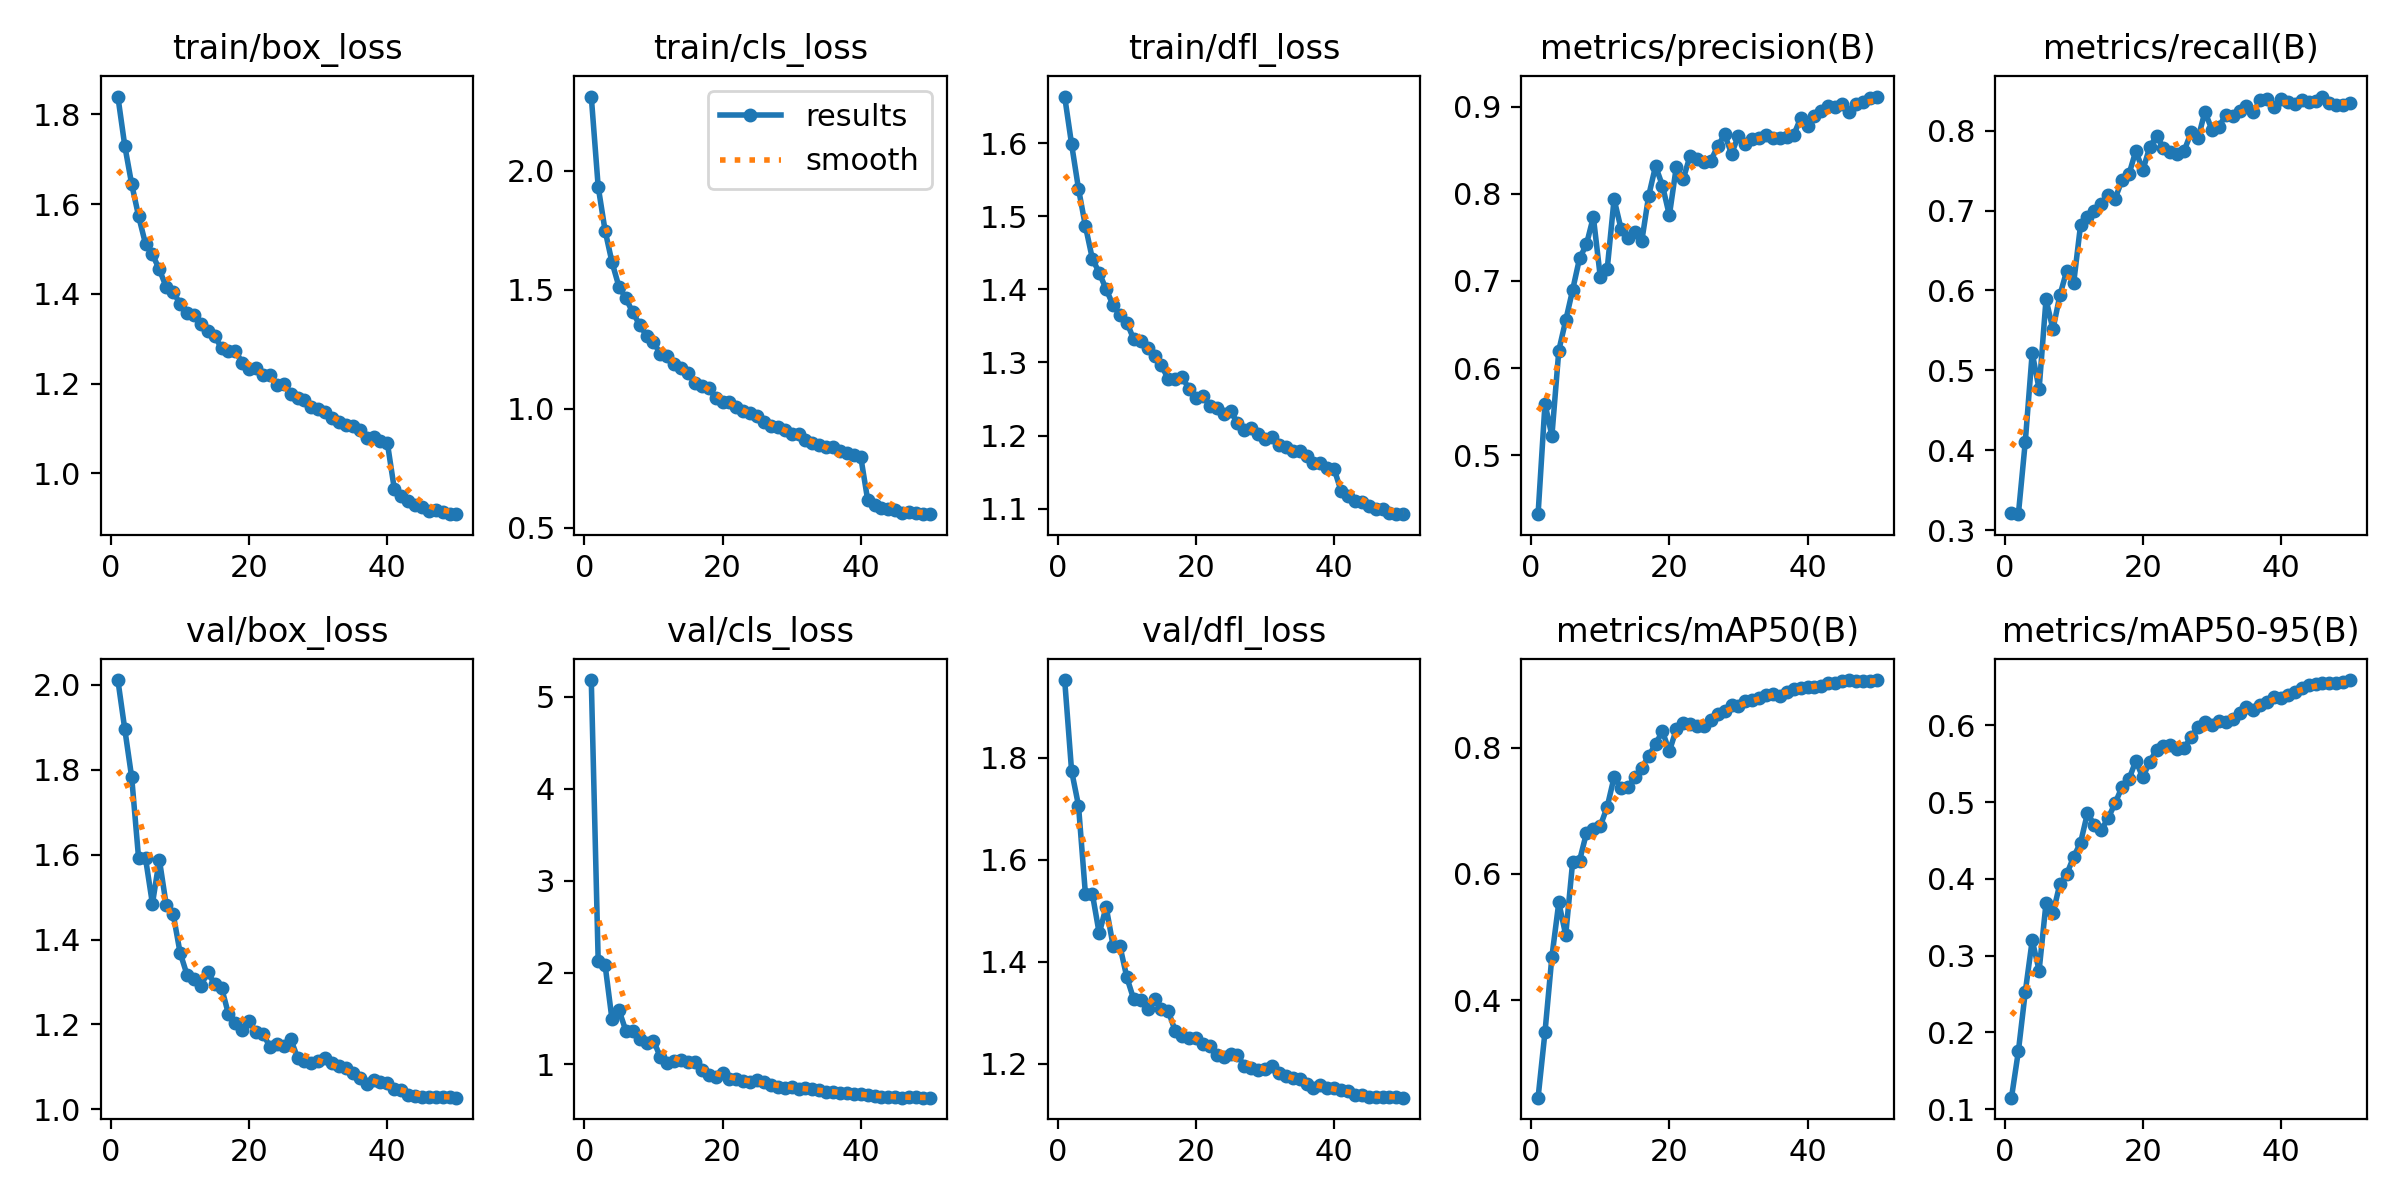

Source data for this figure (header and first rows):
epoch, time, train/box_loss, train/cls_loss, train/dfl_loss, metrics/precision(B), metrics/recall(B), metrics/mAP50(B), metrics/mAP50-95(B), val/box_loss, val/cls_loss, val/dfl_loss, lr/pg0, lr/pg1, lr/pg2
1, 209.9, 1.839, 2.311, 1.664, 0.4322, 0.3222, 0.2454, 0.1149, 2.011, 5.181, 1.953, 0.07005, 0.003328, 0.003328
2, 447.9, 1.73, 1.932, 1.599, 0.559, 0.3202, 0.3491, 0.1754, 1.895, 2.13, 1.775, 0.04004, 0.006655, 0.006655
3, 641.6, 1.644, 1.748, 1.538, 0.5222, 0.4109, 0.4686, 0.2529, 1.782, 2.082, 1.707, 0.01001, 0.009955, 0.009955
4, 843.8, 1.573, 1.615, 1.487, 0.6202, 0.522, 0.5546, 0.32, 1.591, 1.49, 1.533, 0.009912, 0.009912, 0.009912
5, 1025, 1.511, 1.513, 1.442, 0.6547, 0.4767, 0.5031, 0.2807, 1.591, 1.594, 1.534, 0.009844, 0.009844, 0.009844
6, 1260, 1.488, 1.464, 1.423, 0.6897, 0.589, 0.6184, 0.3686, 1.484, 1.367, 1.455, 0.009758, 0.009758, 0.009758
7, 1489, 1.454, 1.405, 1.4, 0.7259, 0.5514, 0.6208, 0.3551, 1.588, 1.361, 1.508, 0.009652, 0.009652, 0.009652
8, 1684, 1.415, 1.353, 1.379, 0.742, 0.5937, 0.6645, 0.3934, 1.481, 1.28, 1.432, 0.009529, 0.009529, 0.009529
9, 1873, 1.404, 1.307, 1.365, 0.7735, 0.6248, 0.6703, 0.4062, 1.46, 1.23, 1.431, 0.009388, 0.009388, 0.009388
10, 2088, 1.378, 1.279, 1.355, 0.705, 0.6093, 0.6756, 0.4289, 1.369, 1.261, 1.369, 0.009229, 0.009229, 0.009229
11, 2282, 1.358, 1.231, 1.332, 0.7133, 0.682, 0.7059, 0.4472, 1.318, 1.08, 1.326, 0.009055, 0.009055, 0.009055
12, 2449, 1.353, 1.222, 1.329, 0.794, 0.6914, 0.7529, 0.4859, 1.308, 1.019, 1.324, 0.008864, 0.008864, 0.008864
13, 2637, 1.333, 1.187, 1.32, 0.7601, 0.6994, 0.736, 0.4698, 1.291, 1.041, 1.307, 0.008658, 0.008658, 0.008658
14, 2777, 1.318, 1.169, 1.308, 0.7498, 0.7083, 0.737, 0.4639, 1.322, 1.053, 1.327, 0.008439, 0.008439, 0.008439
15, 2918, 1.306, 1.148, 1.296, 0.7567, 0.7197, 0.753, 0.4794, 1.296, 1.025, 1.308, 0.008205, 0.008205, 0.008205
16, 3060, 1.278, 1.108, 1.277, 0.7454, 0.715, 0.7677, 0.4988, 1.287, 1.025, 1.303, 0.00796, 0.00796, 0.00796
17, 3201, 1.272, 1.095, 1.278, 0.7976, 0.738, 0.7863, 0.5198, 1.225, 0.9373, 1.264, 0.007702, 0.007702, 0.007702
18, 3343, 1.273, 1.086, 1.28, 0.832, 0.7453, 0.8057, 0.5299, 1.204, 0.8903, 1.255, 0.007435, 0.007435, 0.007435
19, 3709, 1.246, 1.045, 1.264, 0.8095, 0.7747, 0.8256, 0.554, 1.188, 0.8669, 1.25, 0.007158, 0.007158, 0.007158
20, 3987, 1.233, 1.03, 1.252, 0.7754, 0.7503, 0.7941, 0.5324, 1.208, 0.9095, 1.251, 0.006872, 0.006872, 0.006872
21, 4194, 1.236, 1.027, 1.254, 0.8308, 0.7791, 0.8288, 0.5527, 1.182, 0.8403, 1.238, 0.00658, 0.00658, 0.00658
22, 4357, 1.218, 1.009, 1.241, 0.8169, 0.7935, 0.8397, 0.5682, 1.179, 0.8397, 1.234, 0.006281, 0.006281, 0.006281
23, 4657, 1.219, 0.989, 1.237, 0.8439, 0.7782, 0.8371, 0.5737, 1.147, 0.8158, 1.217, 0.005978, 0.005978, 0.005978
24, 4953, 1.196, 0.9809, 1.229, 0.8404, 0.773, 0.8342, 0.5747, 1.153, 0.8071, 1.212, 0.00567, 0.00567, 0.00567
25, 5248, 1.199, 0.9691, 1.233, 0.8369, 0.7709, 0.8339, 0.5692, 1.15, 0.8271, 1.218, 0.005361, 0.005361, 0.005361
26, 5521, 1.178, 0.9454, 1.218, 0.8382, 0.775, 0.8444, 0.5702, 1.166, 0.8109, 1.217, 0.00505, 0.00505, 0.00505
27, 5837, 1.167, 0.9264, 1.208, 0.8548, 0.7977, 0.8529, 0.5854, 1.122, 0.7755, 1.195, 0.004739, 0.004739, 0.004739
28, 6671, 1.163, 0.9248, 1.21, 0.8682, 0.7904, 0.858, 0.5984, 1.113, 0.7542, 1.191, 0.00443, 0.00443, 0.00443
29, 7165, 1.149, 0.9094, 1.202, 0.846, 0.8236, 0.8681, 0.6041, 1.11, 0.7485, 1.187, 0.004122, 0.004122, 0.004122
30, 7355, 1.144, 0.8928, 1.195, 0.867, 0.8012, 0.8655, 0.6012, 1.115, 0.7558, 1.189, 0.003819, 0.003819, 0.003819
31, 7782, 1.136, 0.8951, 1.198, 0.8574, 0.8047, 0.8735, 0.606, 1.121, 0.7376, 1.195, 0.00352, 0.00352, 0.00352
32, 7972, 1.124, 0.8672, 1.187, 0.8632, 0.8191, 0.8748, 0.6046, 1.109, 0.7416, 1.181, 0.003228, 0.003228, 0.003228
33, 8192, 1.115, 0.8559, 1.184, 0.8639, 0.8188, 0.8783, 0.6084, 1.101, 0.7349, 1.175, 0.002942, 0.002942, 0.002942
34, 8430, 1.108, 0.8463, 1.179, 0.8677, 0.825, 0.8826, 0.6168, 1.097, 0.7198, 1.171, 0.002665, 0.002665, 0.002665
35, 8669, 1.106, 0.8407, 1.179, 0.8639, 0.8302, 0.8855, 0.6235, 1.087, 0.7021, 1.169, 0.002398, 0.002398, 0.002398
36, 8981, 1.097, 0.8393, 1.172, 0.8643, 0.8235, 0.8817, 0.6199, 1.073, 0.7024, 1.159, 0.00214, 0.00214, 0.00214
37, 9301, 1.08, 0.8227, 1.163, 0.8656, 0.8379, 0.8886, 0.6267, 1.059, 0.6945, 1.151, 0.001895, 0.001895, 0.001895
38, 9549, 1.08, 0.8127, 1.163, 0.8677, 0.8389, 0.8928, 0.6311, 1.068, 0.6847, 1.157, 0.001661, 0.001661, 0.001661
39, 9765, 1.073, 0.8041, 1.156, 0.8871, 0.8294, 0.8943, 0.6366, 1.065, 0.6816, 1.152, 0.001442, 0.001442, 0.001442
40, 9922, 1.068, 0.7976, 1.154, 0.8782, 0.8396, 0.8963, 0.6359, 1.063, 0.6786, 1.151, 0.001236, 0.001236, 0.001236
41, 10168, 0.9655, 0.6173, 1.124, 0.89, 0.8356, 0.8962, 0.6403, 1.047, 0.6684, 1.147, 0.001045, 0.001045, 0.001045
42, 10398, 0.9503, 0.5953, 1.117, 0.895, 0.8337, 0.8982, 0.6433, 1.046, 0.6591, 1.146, 0.0008706, 0.0008706, 0.0008706
43, 10600, 0.9378, 0.5847, 1.11, 0.901, 0.8378, 0.9021, 0.6486, 1.035, 0.6516, 1.137, 0.0007123, 0.0007123, 0.0007123
44, 10831, 0.9287, 0.5797, 1.109, 0.9002, 0.8358, 0.9021, 0.653, 1.032, 0.6483, 1.138, 0.0005711, 0.0005711, 0.0005711
45, 11052, 0.9242, 0.5731, 1.104, 0.9036, 0.837, 0.9062, 0.6545, 1.03, 0.642, 1.135, 0.0004476, 0.0004476, 0.0004476
46, 11285, 0.9157, 0.5643, 1.099, 0.8938, 0.8426, 0.9069, 0.6548, 1.028, 0.6409, 1.134, 0.0003423, 0.0003423, 0.0003423
47, 11516, 0.9182, 0.5682, 1.099, 0.9038, 0.8344, 0.9051, 0.6554, 1.029, 0.642, 1.134, 0.0002555, 0.0002555, 0.0002555
48, 11726, 0.9134, 0.5617, 1.094, 0.9061, 0.8326, 0.9048, 0.6553, 1.03, 0.6423, 1.134, 0.0001877, 0.0001877, 0.0001877
49, 11944, 0.9089, 0.5586, 1.093, 0.9104, 0.8323, 0.9051, 0.6561, 1.029, 0.6405, 1.135, 0.000139, 0.000139, 0.000139
50, 12229, 0.9102, 0.5576, 1.092, 0.9118, 0.8343, 0.9068, 0.6592, 1.028, 0.6392, 1.133, 0.0001098, 0.0001098, 0.0001098
